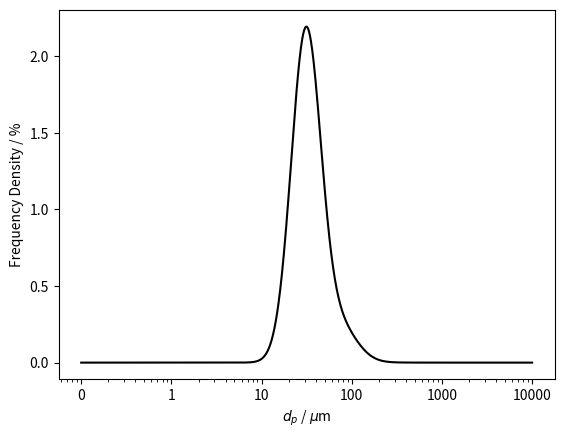
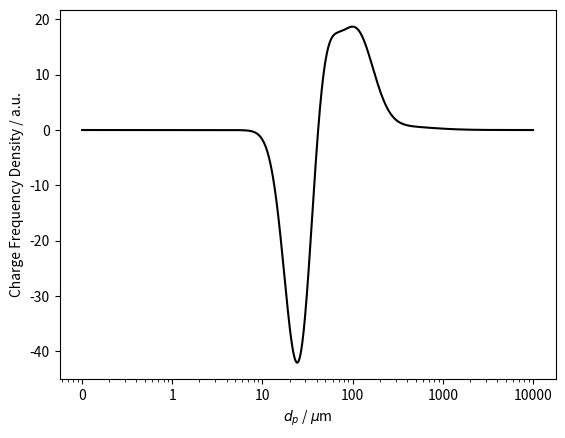
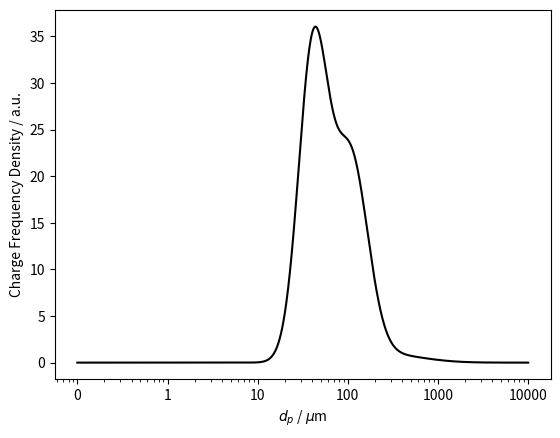
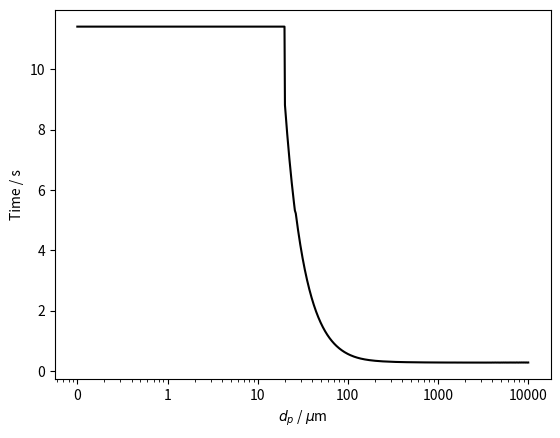
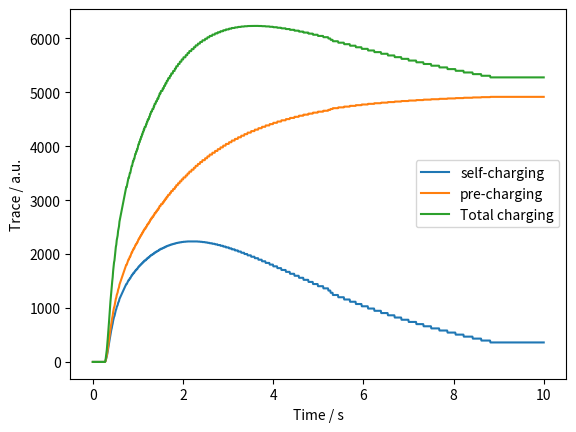

These figures' Python source, in order:
# -*- coding: utf-8 -*-
"""
This code implements equations from Perry's Chemical Engineers' Handbook (8th ed.) section 6-51:6-52 for calculating the drag on a particle 
Then calculates charge based upon an entered fit and calculates the resulting charge trace a Faraday cup would expect to see

Created: 11/12/23
"""

import numpy as np
from scipy.stats import norm
import matplotlib.pyplot as plt
from matplotlib.ticker import ScalarFormatter



def linear_interp(x, x1, x2, y1, y2):
    
    """ Performas a linear interpolation """

    y =  y1 + (x - x1) * (y2 - y1) / (x2 - x1)
    
    return y



def trap_int(x_array, y_array, x1=0, x2=float('inf')):
    
    """ Performs a numerical integration using the trapezium rule """
    
    total_integral = 0
    
    for i, x in enumerate(x_array):
        if x > x1 and x < x2:
            total_integral += (x - x_array[i - 1]) * (y_array[i] + y_array[i - 1]) / 2
            if x_array[i - 1] > x: # correction at beginning of trapezium
                y_x1 = linear_interp(x_array[i - 1], x1, x, y_array[i - 1], y_array[i])
                total_integral -= (x1 - x_array[i - 1]) * (y_x1 + y_array[i - 1]) / 2
    
    return total_integral



def integration_check(dp, charge_freq_den, v=False):
    
    """ Checks how close to zero the total integral of the charge frquency density is and returns positive and negative sections """
    
    # Find the range where charge_freq_den is minimized to maximized
    min_index = np.argmin(charge_freq_den)
    max_index = np.argmax(charge_freq_den)
    
    # Find the index of the element closest to 0 in the selected range
    closest_to_zero_index = min_index + np.argmin(np.abs(charge_freq_den[min_index:max_index]))
    midpoint = np.log10(dp[closest_to_zero_index])
    
    neg_integral = trap_int(np.log10(dp), charge_freq_den, np.min(np.log10(dp)), midpoint)
    pos_integral = trap_int(np.log10(dp), charge_freq_den, midpoint, np.max(np.log10(dp)))
    
    if v == True:
        print(f'negative part: {round(neg_integral, 3)}, positive part: {round(pos_integral, 3)}, total integration: {round(pos_integral + neg_integral, 3)}')
    
    return neg_integral, pos_integral



def check_modes(mode_sizes, mode_means, mode_stds):
    
    """ Checks the modes are the same length and given then sums them """
    
    if len(mode_sizes) < 1:     
        raise ValueError("No mode sizes given")

    elif len(mode_sizes) != len(mode_means) or len(mode_sizes) != len(mode_stds):   
        raise ValueError("Mode parameter lengths differ")
    
    total_size = np.sum(mode_sizes)
    
    return total_size



def calc_size_freq(d, mode_sizes, mode_means, mode_stds, total_size, truncate=float('inf')):
    
    """ Function to calulate the frequency denisity for a given particle size"""
    
    frequency_density = 0
    
    for number, mode_size in enumerate(mode_sizes):
        frequency_density += (mode_size / total_size) * norm.pdf(np.log10(d), np.log10(mode_means[number]), mode_stds[number])
    
    if d > truncate: # truncates the fequency density function
        frequency_density = 0
    
    return frequency_density



def plot_size(dp, param, param_name, log=True, dpi=600):
    
    """ Plots a parameter agianst particle size when both given as arrays """

    fig, ax = plt.figure(dpi=dpi), plt.gca()
    ax.plot(dp, param, color='black')
    # ax.set_ylim([-100, 250])
    # ax.set_xlim([0.1, 10000])
    
    # plt.plot([0.1, 10000], [0, 0], '--', color='black', lw='1.0')
    
    ax.set_xlabel('$d_p$ / $\mu$m')
    ax.set_ylabel(str(param_name))
    
    if log:
        ax.set_xscale('log')
    
    ax.xaxis.set_major_formatter(ScalarFormatter())
    
    plt.show()
    
    
    
def calc_charge(d, a, b, c):
    
    """ Calculates the charge on a particle from a quadratic fit ax^b + c given a, b and c as well as the particle size (in um)"""
    
    charge = a * d ** b + c
    
    return charge



def calc_charge_complex(d, a, b):
    
    """ Calculates the charge on a particle from a quadratic fit ax^2 +bx^-1 given a, b as well as the particle size (in um)"""
    
    charge = a * d ** (2) + b * d ** (-1)
    # charge = a * d ** (2) + b * d ** (- 3 / 2)
    
    return charge



def calc_CD(Re):
    
    """
    Function to calculate the drag coefficient (CD) for a given Renolds number (Re)
    If 350000 < Re < 10^6, so in drag crisis the function assumes a turbulent regime with added exponential smoothing
    Re should be a float, but the function will convert it to a float if possible
    """
    
    Re = float(Re)
    
    if Re < 0:
        raise ValueError("Reynolds number cannot be negative!")
    elif Re == 0:
        CD = 0
    elif Re <= 0.1: # Stokes regime
        CD = 24 / Re
    elif Re <= 1000: # Intermediate regime
        CD = (24 / Re) * (1 + 0.14 * (Re ** 0.7))
    elif Re <= 350000: # Newton regime
        CD = 0.445
    elif Re <= 1E6: # Drag crisis assumed Newton but with a smoothing term # Shouldnt be too relevant as our particles shouldn't enter this regime
        CD = 0.19 - (80000 / Re) + 0.445 / ((Re - 350000) ** (1 / 8)) - 0.084 # Keeps all CD positive
    else: # Turbulent regime
        CD = 0.19 - (80000 / Re)
        
    return CD



def fall_time(d, drop_height=0.3725, p_p=2000, p_f=1.23, g=9.81, mu=1.79E-5, cfl=1.0, min_timestep=0.0001):
    
    """ Calculates the time taken for a particle to fall a certain height, may be unstable at low d """
    
    d_m = d * 1e-6 # Particle size in m
    area = np.pi * (d_m / 2) ** 2 # Cross sectional area of the particle / m^2
    vol = (4/3) * np.pi * (d_m / 2) ** 3 # Volume of particle / m^3
    mass = vol * p_p # Mass of particle / kg
    F_g = - mass * g # Force due to gravity (-ve as downwards) / N 
    
    time = 0 # Time starts at 0 s
    
    timestep = min_timestep
    u, v = 0, 0 # Initial particle velocity and next step velocity is 0 m s^-1
    pos = drop_height # Initial particle position / m
    
    while pos > 0:
        
        Re_p = d_m * abs(u) * p_f / mu # Reynolds number of the particle
        CD_p = calc_CD(Re_p) # Drag coefficient of the particle
        F_D = (1 / 2) * CD_p * area * p_f * u ** 2  # Calulates drag force / N
        
        if u != 0: # Makes sure you don't divide by 0
            F_D *= - u / abs(u) # Puts the drag in opposite direction to velocity
            
        F = F_D + F_g # Net force in the up direction / N
        accel = F / mass # Acceleration of particle in m s^-2
       
        # Update time, velocity, and position
        time += timestep
        v += accel * timestep
        S = u * timestep + 1/2 * accel * timestep ** 2 # Diplacement (stepwise)
        pos += S
        u = v
        
        if S == 0:
            timestep = min_timestep
        else:
            timestep = cfl * d_m / abs(v) # Calculating timestep to target CFL
            if timestep < min_timestep:
                timestep = min_timestep

    # print(f"For a particle of {d} um the time to fall {drop_height} m is {time} s.")

    return time



def get_time_fit(dp, drop_height=0.3725, p_p=2000, p_f=1.23, g=9.81, mu=1.79E-5, cfl=1.0, adjust_min_tp=1, trace_time=10, convert_time=['N', 6.704, 0.586]):
    
    """
    With help of the fall_time function calculates the numpy time array for particles that fall within the trace time
    There are a few arbritary ajustments to try to keep numerical stability for physically revelvant particle sizes
    """
    
    time_fit = []
    if convert_time[0] == 'C': # Converting to aerodynamic diameter with constnt
        da = convert_time[1] * dp
    elif convert_time[0] == 'E': # Converting to aerodynamic diameter with exponential
        da = convert_time[2] * dp ** convert_time[3]
    elif convert_time[0] == 'N': # No conversion
        da = dp
    else:
        raise ValueError('The time_fit[0] option must be none (N), constant (C) or exponential (E), but given: {time_fit[0]}')
    
    for d in np.flip(da):
        
        if d < 20: #arbitary but decreasing cfl at low d helps with numerical stability
            cfl /= 10
            
        min_timestep = adjust_min_tp * 0.0008 * (d / 100) # This is arbritraty but found to work at p_p = 2000 kg m^-3
        time_fit.append(fall_time(d, drop_height, p_p, p_f, g, mu, cfl, min_timestep))
        
        if time_fit[-1] > trace_time:
            break
    
    while len(time_fit) < len(da):
        time_fit = np.append(time_fit, time_fit[-1])
        
    time_fit = np.flip(np.array(time_fit))
    
    # dragless_time = np.sqrt(2 * drop_height / g)
    # print(f"Drop height expected for no drag: {dragless_time}")
    
    return time_fit



def get_trace(charge_freq_den, time_fit, sample_rate, trace_time):
    
    """ Returns the expected electrometer trace given the charge frequency density and time fits as arrays along with the required sample rate and times """
    
    time_step = 1 / sample_rate # time step in s
    times = np.linspace(0, trace_time, num = int(trace_time / time_step))
    trace = []
    
    if len(charge_freq_den) != len(time_fit):
        raise ValueError(f"The charge_freq_den and time_fit do not match at lengths: {len(charge_freq_den)} and {len(time_fit)}, respectively.")

    for time in times:
        
        cut_size_index = len(time_fit) # The size index to use as default if no drops fast enough
        
        for index, t in enumerate(time_fit):
            if t <= time:
                cut_size_index = linear_interp(time, time_fit[index - 1], time_fit[index], index - 1, index)
                break
       
        if cut_size_index >= len(charge_freq_den):
            trace.append(0)
        else:
            trace.append(trap_int(np.arange(len(time_fit)), charge_freq_den, cut_size_index, len(time_fit)))
    
    trace = np.array(trace)
    
    return times, trace



if __name__ == "__main__":
    
    dp = np.logspace(np.log10(0.1), np.log10(10000), 1000, base=10) # Evenly logspaced dp to veiw functions

    ###########################################################################
    # Size Fit
    convert_size = True # If True will convert the distribution from a volume distribution to number
    mode_sizes = [0.2702522105709556, 0.5377299225945315, 0.14637881818382076]
    mode_means = [47.68674473289051, 129.87119736614284, 600.1805862890564]
    mode_stds = [0.16414445691995336, 0.1917548803130691, 0.37970119431980565]
    truncate = float('inf')
    
    total_size = check_modes(mode_sizes, mode_means, mode_stds)
    frequency_density = []
    
    for d in dp:
        frequency_density.append(calc_size_freq(d, mode_sizes, mode_means, mode_stds, total_size, truncate))
    frequency_density = np.array(frequency_density)
    
    if convert_size:
        vp = np.pi * np.power(np.array(dp), 3) / 6 # Volumes at given sizes
        frequency_density = frequency_density / vp # Converting volume distribution to number
        frequency_density /= trap_int(np.log10(np.array(dp)), frequency_density) # Normalisation
    
    plot_size(dp, frequency_density, "Frequency Density / %", log=True)
    
    ###########################################################################
    # Charge Fit
    
    charge_fit = []
    fit_type = 'complex' # Simple or complex depending on the shape of the output
    
    if fit_type == 'simple':
        a, b, c = 1.152458766476909e-05, 1.7755435802060726, -11.110956803910822
        for d in dp:
            charge_fit.append(calc_charge(d, a, b, c))
            
    elif fit_type == 'complex':
        a, b = 0.010213607341602917, -728.2377396100616
        for d in dp:
            charge_fit.append(calc_charge_complex(d, a, b))
            
    else:
        raise ValueError(f'fit_type should be "Simple" or "complex", instead: {fit_type}')

    charge_fit = np.array(charge_fit)
    # plot_size(dp, charge_fit, "Charge / 4$\pi p_{H0}\lambda^2$e",  log=False)
    
    ###########################################################################
    # Charge Frequency Density Fit
    
    precharge_ratio = 1 # Ratio of total pre-charging to self-charging
    charge_multiplier = 1 # Multiplies the entire fit, including both pre- and self-charging
    
    charge_freq_den = frequency_density * charge_fit
    pre_charge_freq_den = frequency_density * (dp / 100) ** 2 # Prechareg scaling with SA
    neg_self_integral, pos_self_integral = integration_check(dp, charge_freq_den, v=False)
    self_integral = np.abs(neg_self_integral) + np.abs(pos_self_integral)
    pre_integral = trap_int(np.log10(dp), pre_charge_freq_den, np.min(np.log10(dp)), np.max(np.log10(dp)))
    pre_charge_freq_den *= precharge_ratio * self_integral / pre_integral

    integration_check(dp, charge_freq_den, v=True)
    plot_size(dp, charge_freq_den, "Charge Frequency Density / a.u.",  log=True)
    plot_size(dp, pre_charge_freq_den, "Charge Frequency Density / a.u.",  log=True)
    
    ###########################################################################
    # Drop Time Fit
    
    drop_height = 0.3725 # Height of particle drop / m
    g = 9.81 # Acceleration due to gravity in m s^-2
    p_p, p_f = 2721.158, 1.225 # Density of particle and fluid in kg m^-3 (around 1500 for ash, 2670 for Laradorite, 8940 for Cu, and 1290 for MGS-1)
    mu = 1.79E-5 # Viscosity of the fluid (air) in Pa s
    cfl = 1.0 # Taget CFL, ajust if numerical instabilities are encountered
    trace_time = 10 # The time the trace is recorded for, allows the small particles where there is numerical instability to be cut off
    adjust_min_t = 0.1 # Parameter can be used to change the minimum timestep (default = 1)
    convert_time = ['N', 0.8, 6.704, 0.586] # [convert?, alpha, beta] First option none (N), constant (C) or exponential (E) for whether to convert the distribution and the fitting paramters if so
    
    time_fit = get_time_fit(dp, drop_height, p_p, p_f, g, mu, cfl, adjust_min_t, trace_time, convert_time)
    
    plot_size(dp, time_fit, "Time / s",  log=True)

    ###########################################################################
    # Trace

    sample_rate = 100.0 # Sapmle rate in Hz
    
    times, self_trace = get_trace(charge_freq_den, time_fit, sample_rate, trace_time)
    times, pre_trace = get_trace(pre_charge_freq_den, time_fit, sample_rate, trace_time)
    self_trace *= charge_multiplier
    pre_trace *= charge_multiplier
    total_trace = self_trace + pre_trace
    
    plt.figure(dpi=600)

    plt.plot(times, self_trace, label='self-charging')
    plt.plot(times, pre_trace, label='pre-charging')
    plt.plot(times, total_trace, label='Total charging')
    
    plt.legend()
    plt.xlabel('Time / s')
    plt.ylabel('Trace / a.u.')
    

